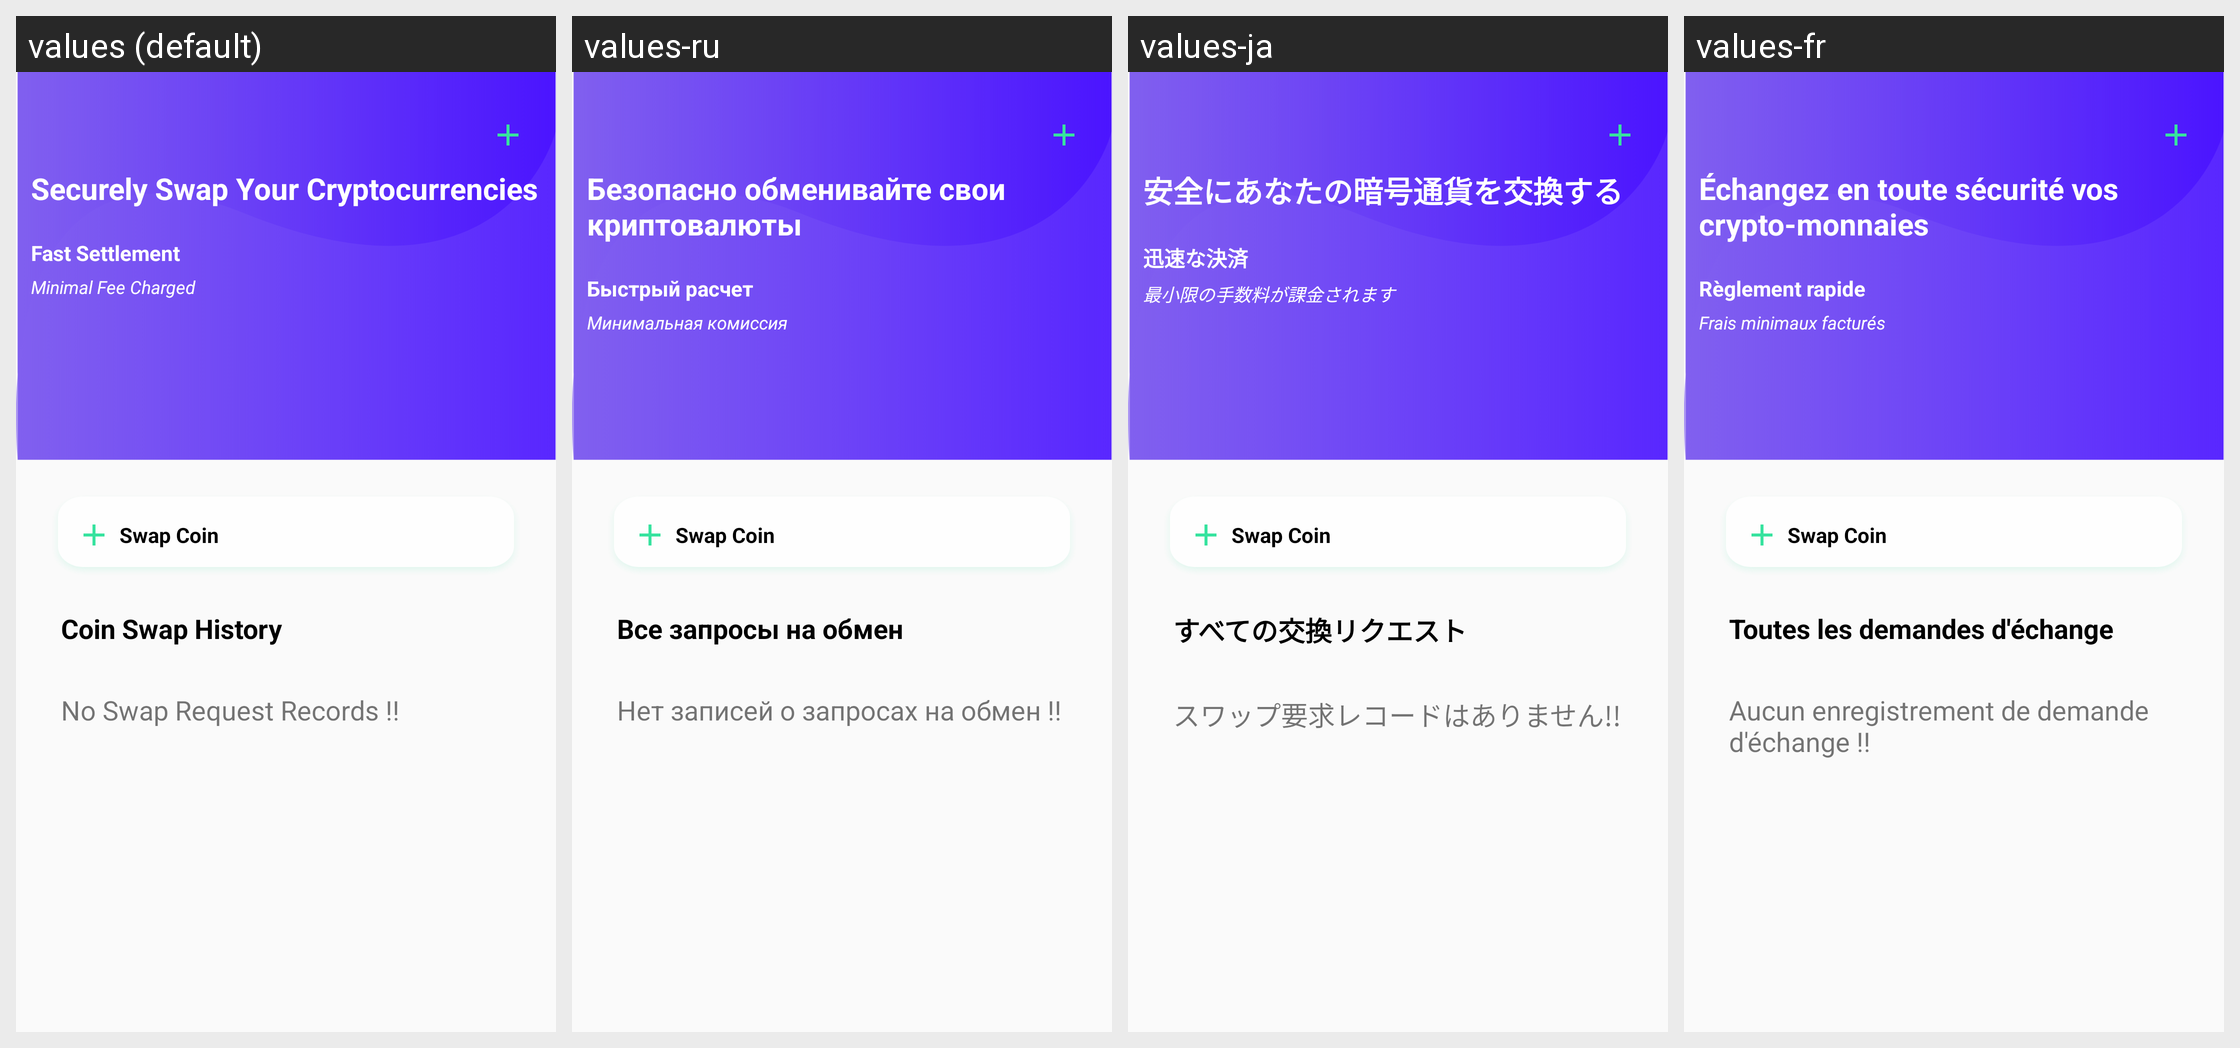

Translations of the strings shown on this Android screen, per locale in the grid:
Android screen res/layout/activity_swap_main.xml rendered under 4 locales, left to right: values (default), values-ru, values-ja, values-fr. Device: Nexus 5 (rendered at 1080×1920; each locale shown at half size, 540×960, under a caption strip naming it); theme AppTheme.
Other locales in the repository, not shown: values-de, values-es, values-it, values-ko, values-nl, values-pt, values-zh.
Strings drawn on this screen, with the default value and each locale's value (text and hints the layout hard-codes, and strings that could not be matched under every locale, appear in the picture but are not listed):

swc2
  values: Securely Swap Your Cryptocurrencies
  values-ru: Безопасно обменивайте свои криптовалюты
  values-ja: 安全にあなたの暗号通貨を交換する
  values-fr: Échangez en toute sécurité vos crypto-monnaies

fs
  values: Fast Settlement
  values-ru: Быстрый расчет
  values-ja: 迅速な決済
  values-fr: Règlement rapide

mfee
  values: Minimal Fee Charged
  values-ru: Минимальная комиссия
  values-ja: 最小限の手数料が課金されます
  values-fr: Frais minimaux facturés

sh
  values: Coin Swap History
  values-ru: Все запросы на обмен
  values-ja: すべての交換リクエスト
  values-fr: Toutes les demandes d'échange

ns
  values: No Swap Request Records !!
  values-ru: Нет записей о запросах на обмен !!
  values-ja: スワップ要求レコードはありません!!
  values-fr: Aucun enregistrement de demande d'échange !!
